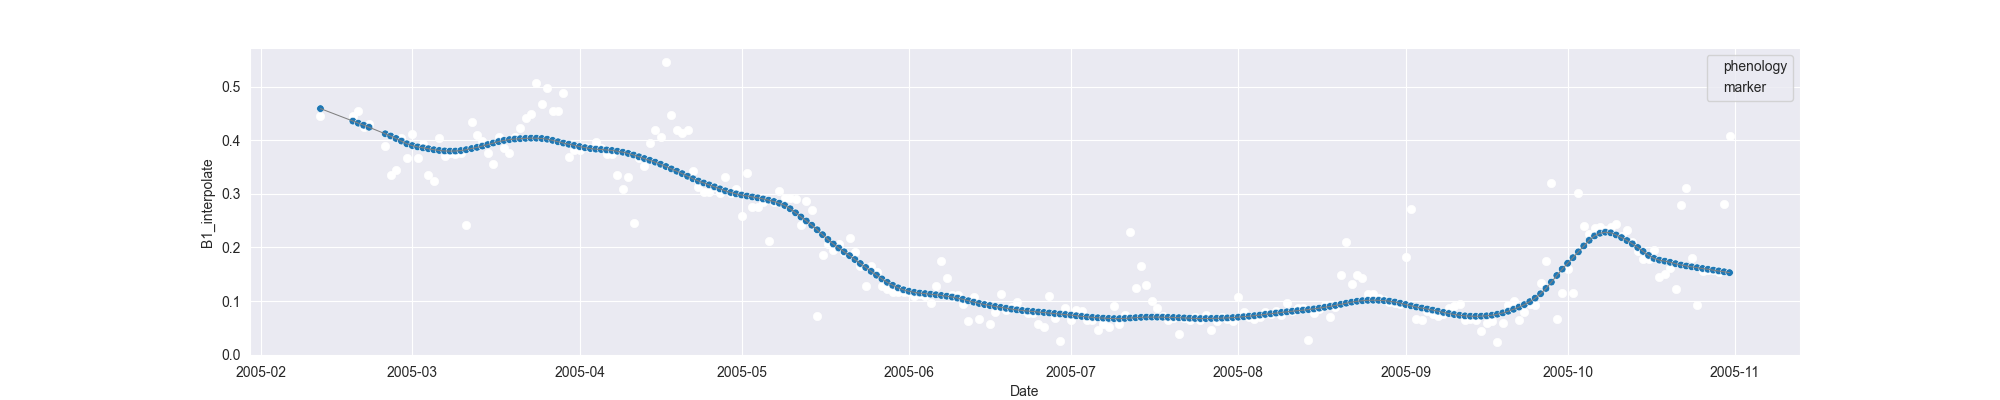

The table this chart was drawn from, first rows:
system:time_start, B1, B1_interpolate, B1_phenology
2005-02-12, 0.4457, 0.4457, 
2005-02-13, , , 
2005-02-14, , , 
2005-02-15, , , 
2005-02-16, , , 
2005-02-17, , , 
2005-02-18, , 0.4457, 
2005-02-19, , 0.4537, 
2005-02-20, , 0.4252, 
2005-02-21, , 0.4294, 
2005-02-22, , , 
2005-02-23, 0.7617, , 
2005-02-24, 0.3899, 0.3899, 
2005-02-25, 0.3346, 0.3346, 
2005-02-26, 0.3448, 0.3448, 
2005-02-27, 0.4047, 0.4047, 
2005-02-28, , 0.3674, 
2005-03-01, , 0.4123, 
2005-03-02, , 0.3674, 
2005-03-03, , 0.3935, 
2005-03-04, , 0.3346, 
2005-03-05, , 0.3237, 
2005-03-06, , 0.4047, 
2005-03-07, , 0.3699, 
2005-03-08, , 0.3758, 
2005-03-09, , 0.3739, 
2005-03-10, , 0.3758, 
2005-03-11, 0.2427, 0.2427, 
2005-03-12, 0.4337, 0.4337, 
2005-03-13, 0.4103, 0.4103, 
2005-03-14, 0.399, 0.399, 
2005-03-15, 0.3758, 0.3758, 
2005-03-16, 0.3551, 0.3551, 
2005-03-17, 0.4064, 0.4064, 
2005-03-18, 0.3846, 0.3846, 
2005-03-19, 0.3756, 0.3756, 
2005-03-20, , 0.4064, 
2005-03-21, , 0.4221, 
2005-03-22, , 0.4409, 
2005-03-23, , 0.4494, 
2005-03-24, 0.5062, 0.5062, 
2005-03-25, , 0.4683, 
2005-03-26, , 0.4974, 
2005-03-27, , 0.4544, 
2005-03-28, , 0.4544, 
2005-03-29, 0.4886, 0.4886, 
2005-03-30, 0.3685, 0.3685, 
2005-03-31, 0.381, 0.381, 
2005-04-01, 0.3812, 0.3812, 
2005-04-02, , 0.3864, 
2005-04-03, , 0.3854, 
2005-04-04, 0.3971, 0.3971, 
2005-04-05, , 0.3854, 
2005-04-06, 0.3737, 0.3737, 
2005-04-07, , 0.3737, 
2005-04-08, , 0.3347, 
2005-04-09, , 0.3094, 
2005-04-10, , 0.3317, 
2005-04-11, 0.2451, 0.2451, 
2005-04-12, , 0.3676, 
... 202 more rows
